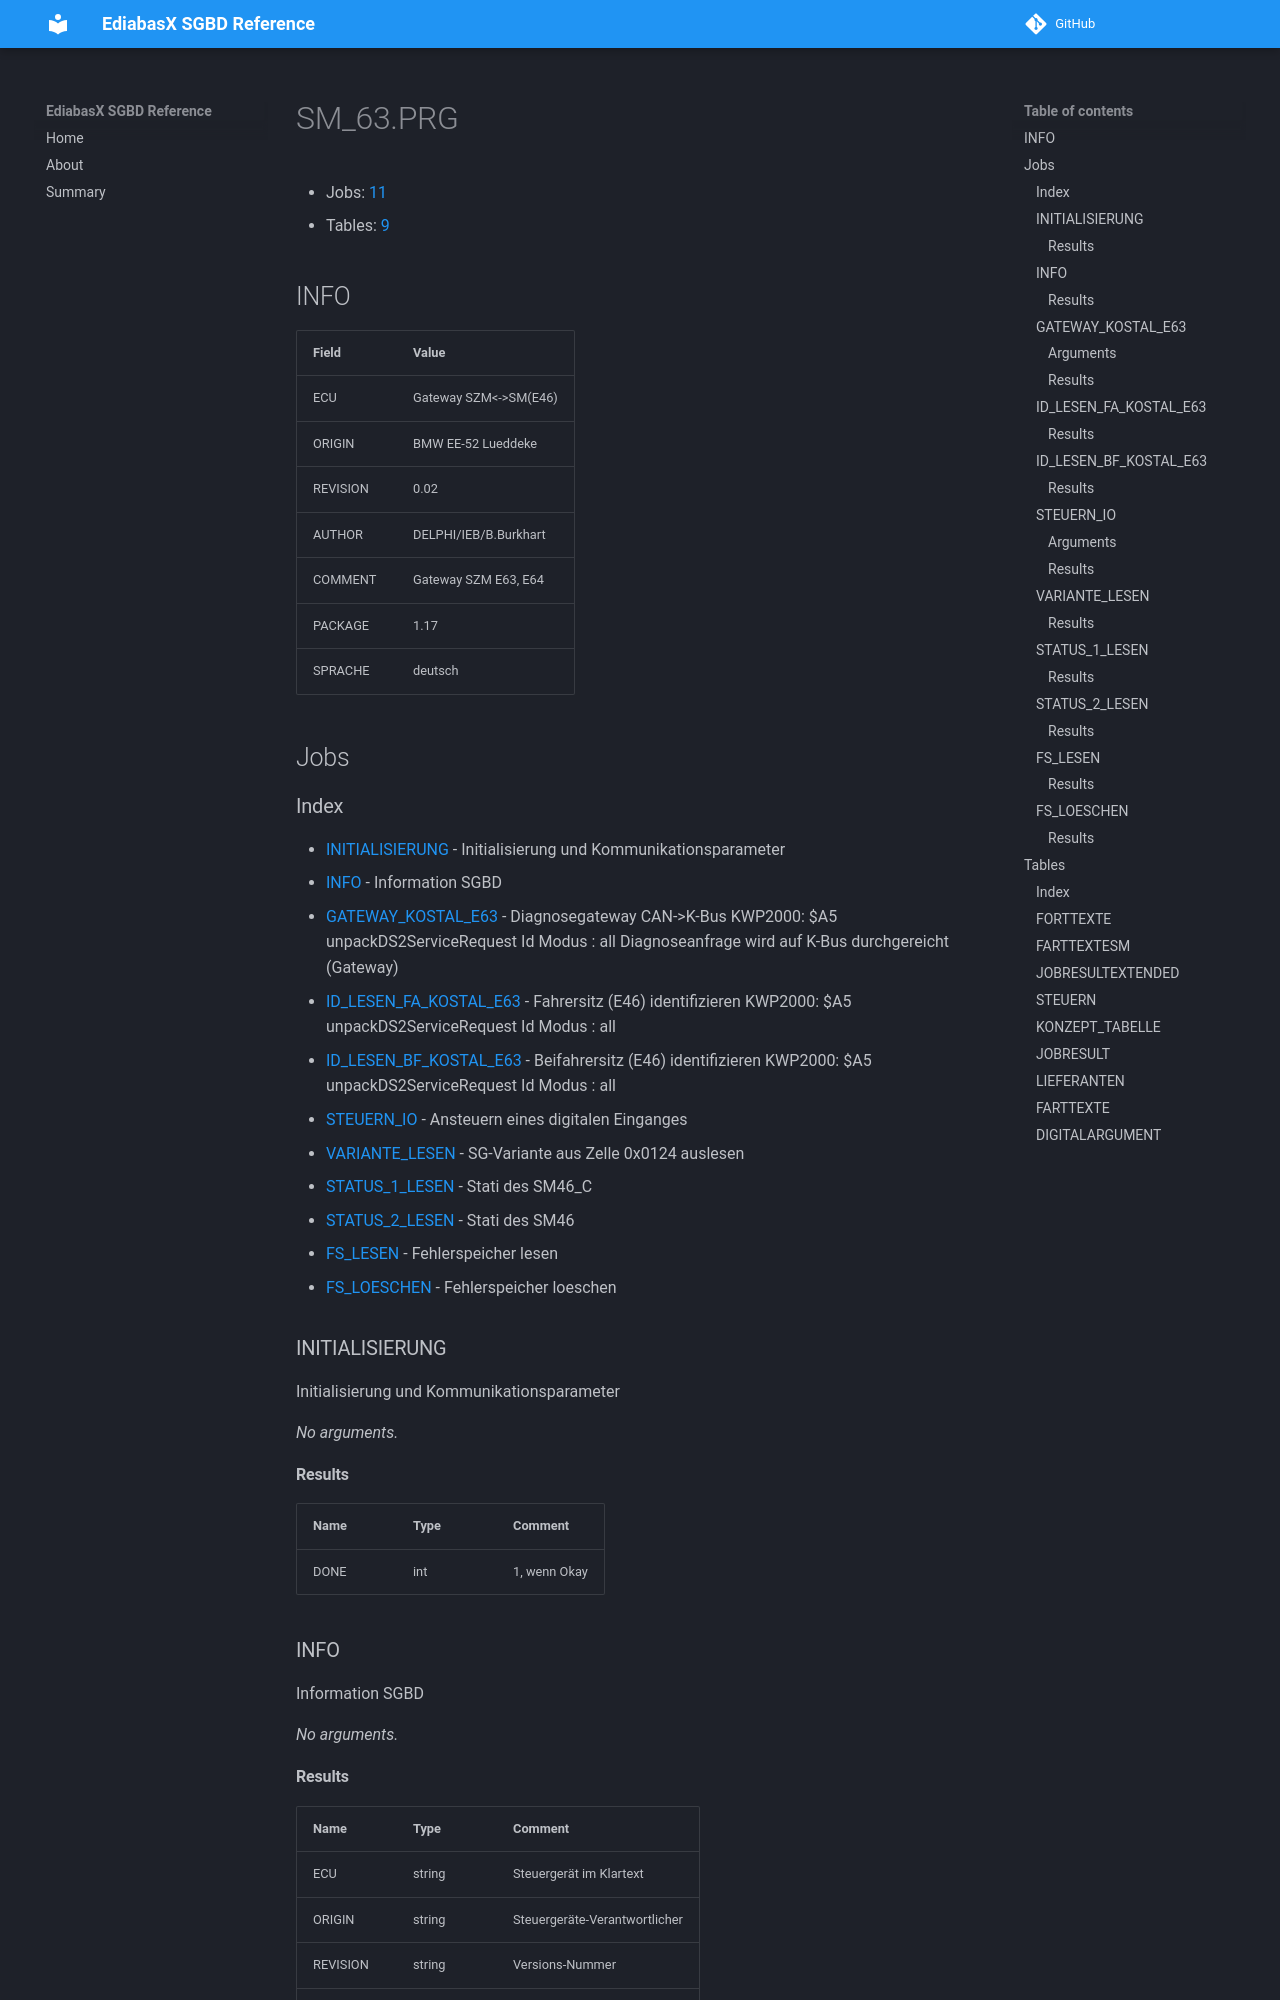

repository: emdzej/ediabasx-docs-sgbd · page: sgbd/SM_63/index.html · generator: mkdocs

# SM_63.PRG

- Jobs: [11](#jobs)
- Tables: [9](#tables)

## INFO

| Field | Value |
| --- | --- |
| ECU | Gateway SZM&lt;-&gt;SM(E46) |
| ORIGIN | BMW EE-52 Lueddeke |
| REVISION | 0.02 |
| AUTHOR | DELPHI/IEB/B.Burkhart |
| COMMENT | Gateway SZM E63, E64 |
| PACKAGE | 1.17 |
| SPRACHE | deutsch |

## Jobs

### Index

- [INITIALISIERUNG](#job-initialisierung) - Initialisierung und Kommunikationsparameter
- [INFO](#job-info) - Information SGBD
- [GATEWAY_KOSTAL_E63](#job-gateway-kostal-e63) - Diagnosegateway CAN-&gt;K-Bus KWP2000: $A5 unpackDS2ServiceRequest Id  Modus  : all Diagnoseanfrage wird auf K-Bus durchgereicht (Gateway)
- [ID_LESEN_FA_KOSTAL_E63](#job-id-lesen-fa-kostal-e63) - Fahrersitz (E46) identifizieren KWP2000: $A5 unpackDS2ServiceRequest Id   Modus  : all
- [ID_LESEN_BF_KOSTAL_E63](#job-id-lesen-bf-kostal-e63) - Beifahrersitz (E46) identifizieren KWP2000: $A5 unpackDS2ServiceRequest Id   Modus  : all
- [STEUERN_IO](#job-steuern-io) - Ansteuern eines digitalen Einganges
- [VARIANTE_LESEN](#job-variante-lesen) - SG-Variante aus Zelle 0x0124 auslesen
- [STATUS_1_LESEN](#job-status-1-lesen) - Stati des SM46_C
- [STATUS_2_LESEN](#job-status-2-lesen) - Stati des SM46
- [FS_LESEN](#job-fs-lesen) - Fehlerspeicher lesen
- [FS_LOESCHEN](#job-fs-loeschen) - Fehlerspeicher loeschen

<a id="job-initialisierung"></a>
### INITIALISIERUNG

Initialisierung und Kommunikationsparameter

_No arguments._

#### Results

| Name | Type | Comment |
| --- | --- | --- |
| DONE | int | 1, wenn Okay |

<a id="job-info"></a>
### INFO

Information SGBD

_No arguments._
